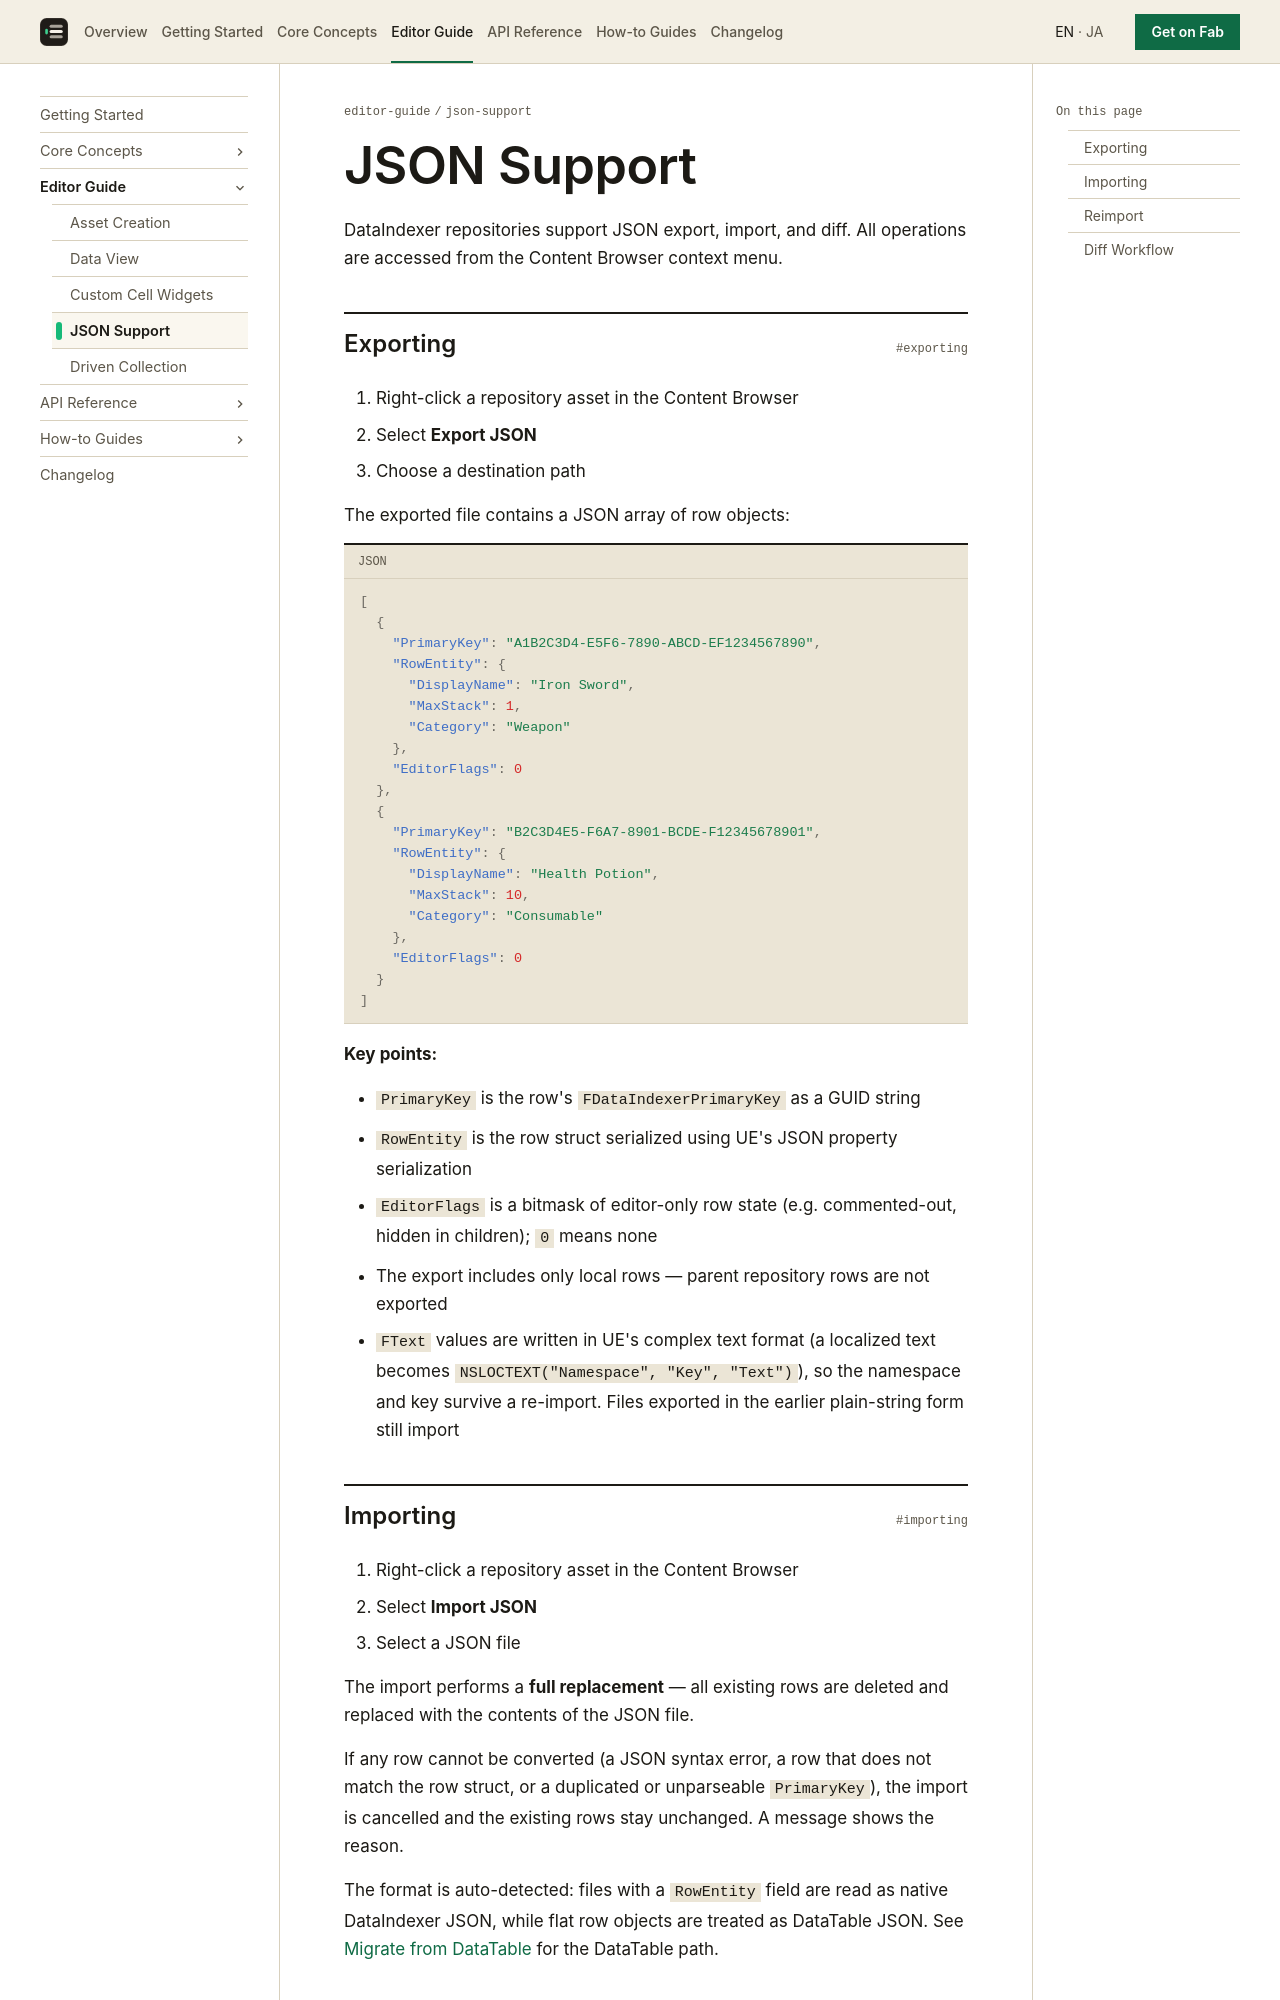

repository: koorinonaka/DataIndexerProject · page: editor-guide/json-support/index.html · generator: mkdocs

# JSON Support

DataIndexer repositories support JSON export, import, and diff. All operations are accessed from the Content Browser context menu.

## Exporting

1. Right-click a repository asset in the Content Browser
2. Select **Export JSON**
3. Choose a destination path

The exported file contains a JSON array of row objects:

```json
[
  {
    "PrimaryKey": "A1B2C3D4-E5F6-7890-ABCD-EF1234567890",
    "RowEntity": {
      "DisplayName": "Iron Sword",
      "MaxStack": 1,
      "Category": "Weapon"
    },
    "EditorFlags": 0
  },
  {
    "PrimaryKey": "B2C3D4E5-F6A7-8901-BCDE-F12345678901",
    "RowEntity": {
      "DisplayName": "Health Potion",
      "MaxStack": 10,
      "Category": "Consumable"
    },
    "EditorFlags": 0
  }
]
```

**Key points:**

- `PrimaryKey` is the row's `FDataIndexerPrimaryKey` as a GUID string
- `RowEntity` is the row struct serialized using UE's JSON property serialization
- `EditorFlags` is a bitmask of editor-only row state (e.g. commented-out, hidden in children); `0` means none
- The export includes only local rows — parent repository rows are not exported
- `FText` values are written in UE's complex text format (a localized text becomes `NSLOCTEXT("Namespace", "Key", "Text")`), so the namespace and key survive a re-import. Files exported in the earlier plain-string form still import
